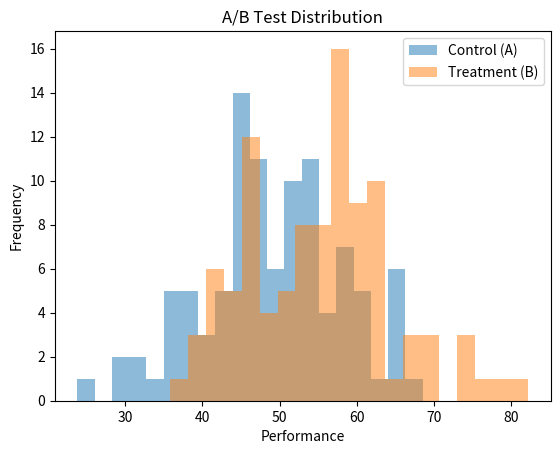

This figure's Python source: (Note: this script raises an exception after producing the figure.)
# ============================================
# 🎬 Demo Title: The Intervention (A/B Testing)
# Author: Dr. Ashish Katyal
# ============================================

import numpy as np
import pandas as pd
from scipy import stats
import matplotlib.pyplot as plt

print("\n🧪 Welcome to THE INTERVENTION: A/B Testing!\n")

# --------------------------------------------
# PART 1: What is A/B Testing?
# --------------------------------------------
print("📌 Part 1: Understanding A/B Testing\n")
print("A/B Testing compares two groups:")
print("A → Control (original version)")
print("B → Treatment (new version)\n")

print("Goal: Does B perform better than A?\n")

# --------------------------------------------
# PART 2: Designing the Experiment
# --------------------------------------------
print("📌 Part 2: Designing the Experiment\n")

np.random.seed(42)

# Control group (A)
control = np.random.normal(loc=50, scale=10, size=100)

# Treatment group (B) - slightly improved
treatment = np.random.normal(loc=55, scale=10, size=100)

print("Control Mean:", np.mean(control))
print("Treatment Mean:", np.mean(treatment))

print("-" * 50)


# --------------------------------------------
# PART 3: Visualizing the Groups
# --------------------------------------------
print("\n📌 Part 3: Visual Comparison\n")

plt.figure()
plt.hist(control, bins=20, alpha=0.5, label="Control (A)")
plt.hist(treatment, bins=20, alpha=0.5, label="Treatment (B)")
plt.legend()
plt.title("A/B Test Distribution")
plt.xlabel("Performance")
plt.ylabel("Frequency")
plt.show()

print("👉 Do you see a shift between A and B?")
print("-" * 50)


# --------------------------------------------
# PART 4: Hypothesis Testing
# --------------------------------------------
print("\n📌 Part 4: Hypothesis Testing\n")

print("H0 (Null): No difference between A and B")
print("H1 (Alternative): B is better than A\n")

# Perform t-test
t_stat, p_value = stats.ttest_ind(treatment, control)

print("T-statistic:", t_stat)
print("P-value:", p_value)

print("-" * 50)


# --------------------------------------------
# PART 5: Decision Making
# --------------------------------------------
print("\n📌 Part 5: Decision Time\n")

alpha = 0.05

if p_value < alpha:
    print("✅ Reject Null Hypothesis")
    print("🎉 Treatment (B) is significantly better!")
else:
    print("❌ Fail to Reject Null Hypothesis")
    print("⚠️ No significant difference detected")

print("-" * 50)


# --------------------------------------------
# PART 6: Effect Size (Practical Significance)
# --------------------------------------------
print("\n📌 Part 6: Effect Size\n")

mean_diff = np.mean(treatment) - np.mean(control)

print("Mean Difference:", mean_diff)

print("👉 Statistical significance ≠ Practical significance")

print("-" * 50)


# --------------------------------------------
# PART 7: Mini Activity (Student Engagement)
# --------------------------------------------
print("\n📌 Part 7: Try It Yourself!\n")

user_A = input("Enter Control group values (comma separated): ")
user_B = input("Enter Treatment group values (comma separated): ")

A = np.array(list(map(float, user_A.split(","))))
B = np.array(list(map(float, user_B.split(","))))

t_stat, p_val = stats.ttest_ind(B, A)

print("\nYour Results:")
print("T-statistic:", t_stat)
print("P-value:", p_val)

if p_val < 0.05:
    print("🎉 Significant difference found!")
else:
    print("⚠️ No significant difference")

print("\n🧪 You just performed an A/B test!")
